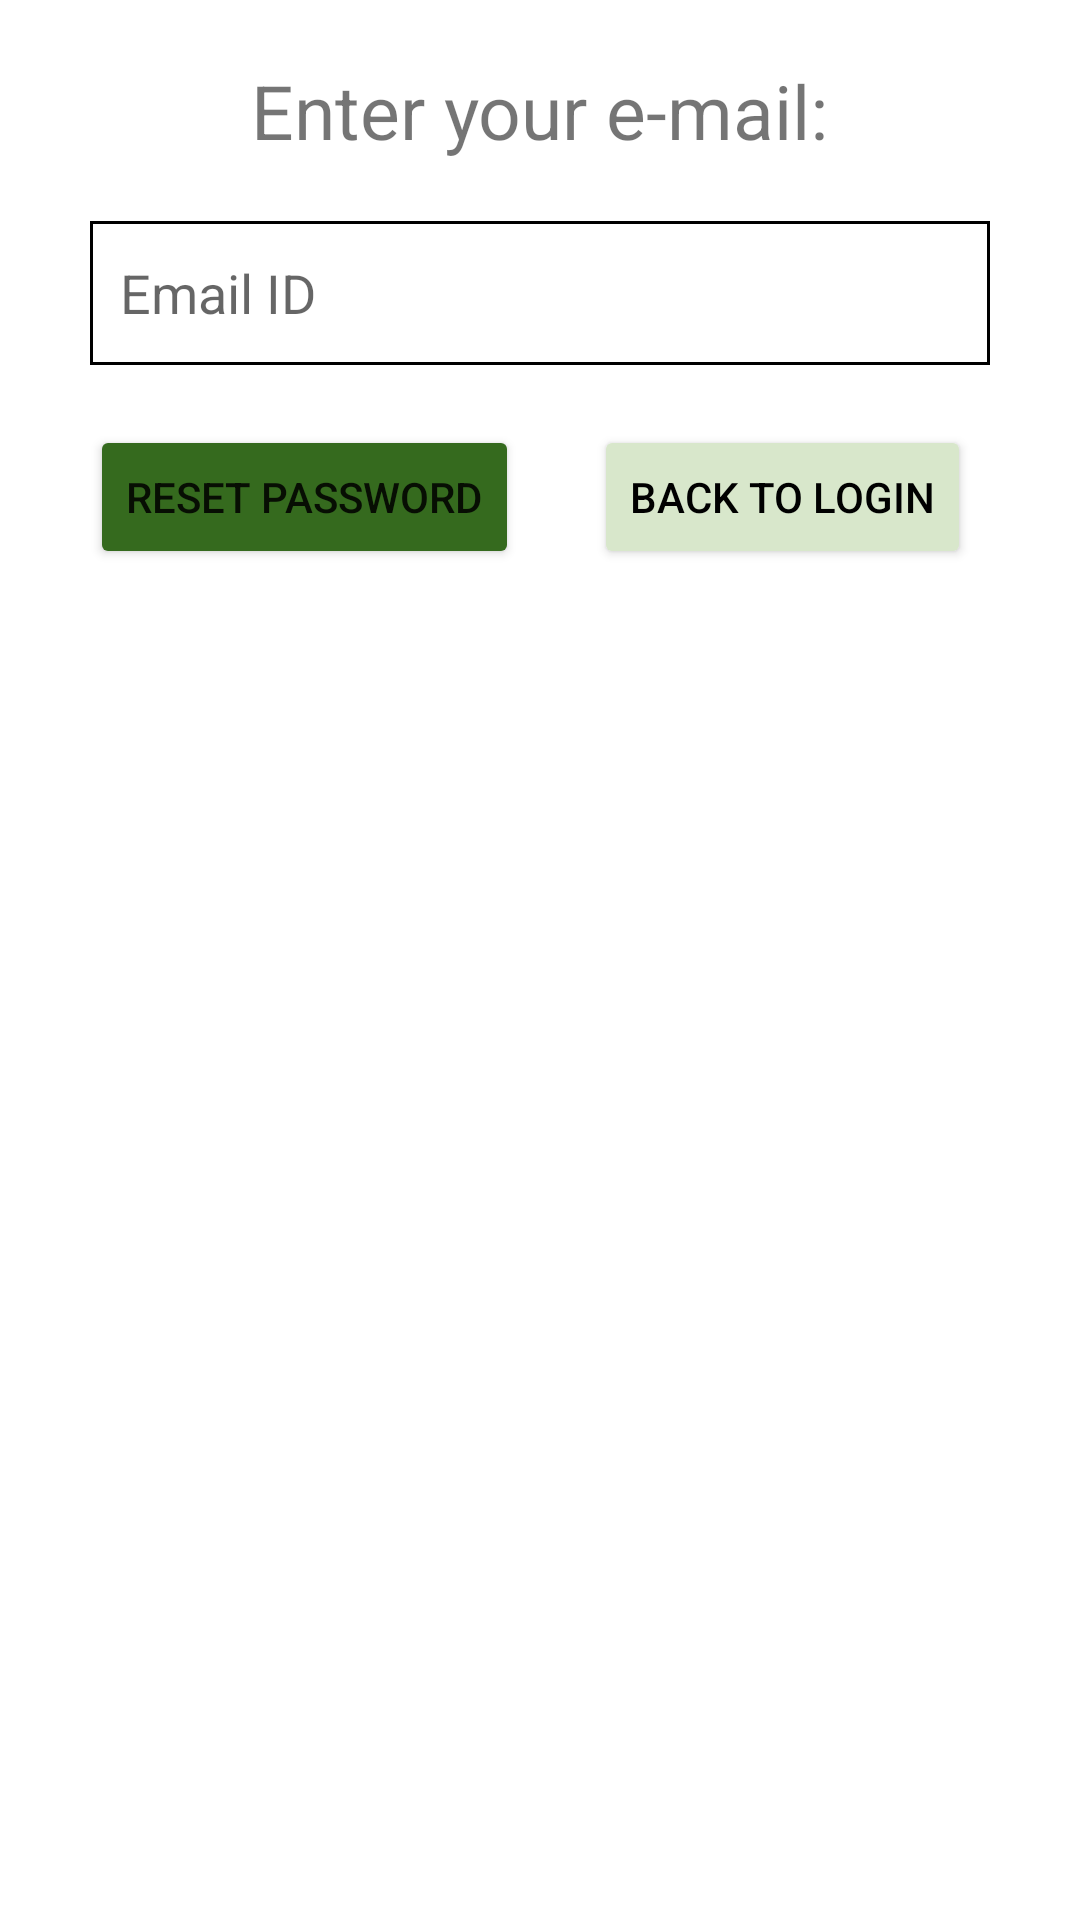

Write the Android layout XML for this screen, with the resource values it uses.
<!-- AndroidManifest.xml: application theme Theme.BayBucket -->
<!-- res/layout/activity_forgotpassword.xml -->
<?xml version="1.0" encoding="utf-8"?>
<RelativeLayout xmlns:android="http://schemas.android.com/apk/res/android"
    android:layout_width="match_parent"
    android:layout_height="match_parent">

    <TextView
        android:layout_width="wrap_content"
        android:layout_height="wrap_content"
        android:text="Enter your e-mail:"
        android:id="@+id/enterInfo"
        android:textSize="25dp"
        android:layout_marginTop="20dp"
        android:layout_centerHorizontal="true"/>

    <EditText
        android:id="@+id/email"
        android:layout_width="300dp"
        android:layout_height="48dp"
        android:layout_below="@+id/enterInfo"
        android:background="@drawable/edittext_bg"
        android:layout_marginTop="20dp"
        android:hint="Email ID"
        android:padding="10dp"
        android:layout_centerHorizontal="true"
        />

    <Button
        android:id="@+id/backtoLogin"
        android:layout_width="wrap_content"
        android:layout_height="wrap_content"
        android:layout_below="@id/email"
        android:layout_centerHorizontal="true"
        android:text="Back to Login"
        android:layout_toRightOf="@id/resetPasswordButton"
        android:layout_marginLeft="25dp"
        android:layout_marginTop="20dp"
        android:backgroundTint="#D8E7CB"
        android:textColor="@color/black"
        android:onClick="backtoLogin"
        />



    <Button
        android:id="@+id/resetPasswordButton"
        android:layout_width="wrap_content"
        android:layout_height="wrap_content"
        android:layout_below="@id/email"
        android:layout_marginLeft="30dp"
        android:text="Reset Password"
        android:layout_marginTop="20dp"
        android:backgroundTint="#356A1E"
        android:onClick="onResetPassword"
        />



</RelativeLayout>
<!-- resources referenced by this layout -->
<resources>
  <color name="black">#FF000000</color>
  <!-- drawable edittext_bg (drawable) -->
  <?xml version="1.0" encoding="utf-8"?>
  <selector xmlns:android="http://schemas.android.com/apk/res/android">
      <item>
          <shape android:shape="rectangle">
              <solid android:color="@android:color/white"/>
              <stroke android:width="1dp" android:color="@color/black"/>
          </shape>
      </item>
  </selector>
  <style name="Theme.BayBucket" parent="Theme.MaterialComponents.DayNight.DarkActionBar">
          
          <item name="colorPrimary">#356A1E</item>
          <item name="colorPrimaryVariant">#B5F395</item>
          <item name="colorOnPrimary">@color/white</item>
          
          <item name="colorSecondary">#55624C</item>
          <item name="colorSecondaryVariant">#D8E7CB</item>
          <item name="colorOnSecondary">@color/white</item>
          
          <item name="android:statusBarColor" tools:targetApi="l">?attr/colorPrimaryVariant</item>
          
      </style>
  <color name="white">#FFFFFFFF</color>
</resources>
